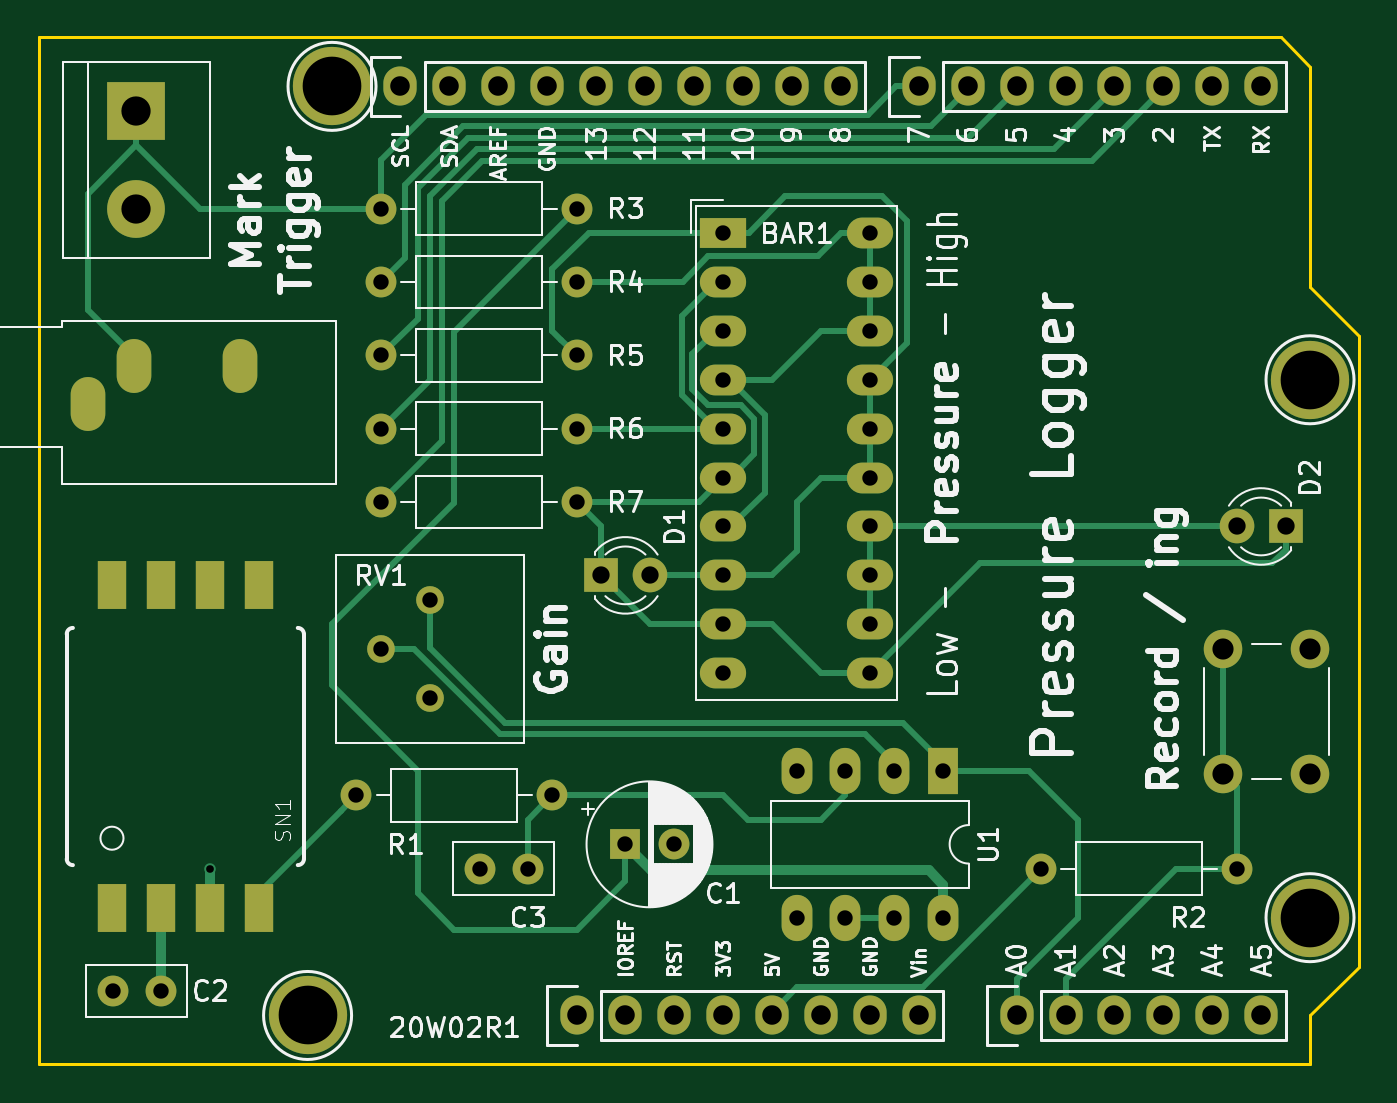
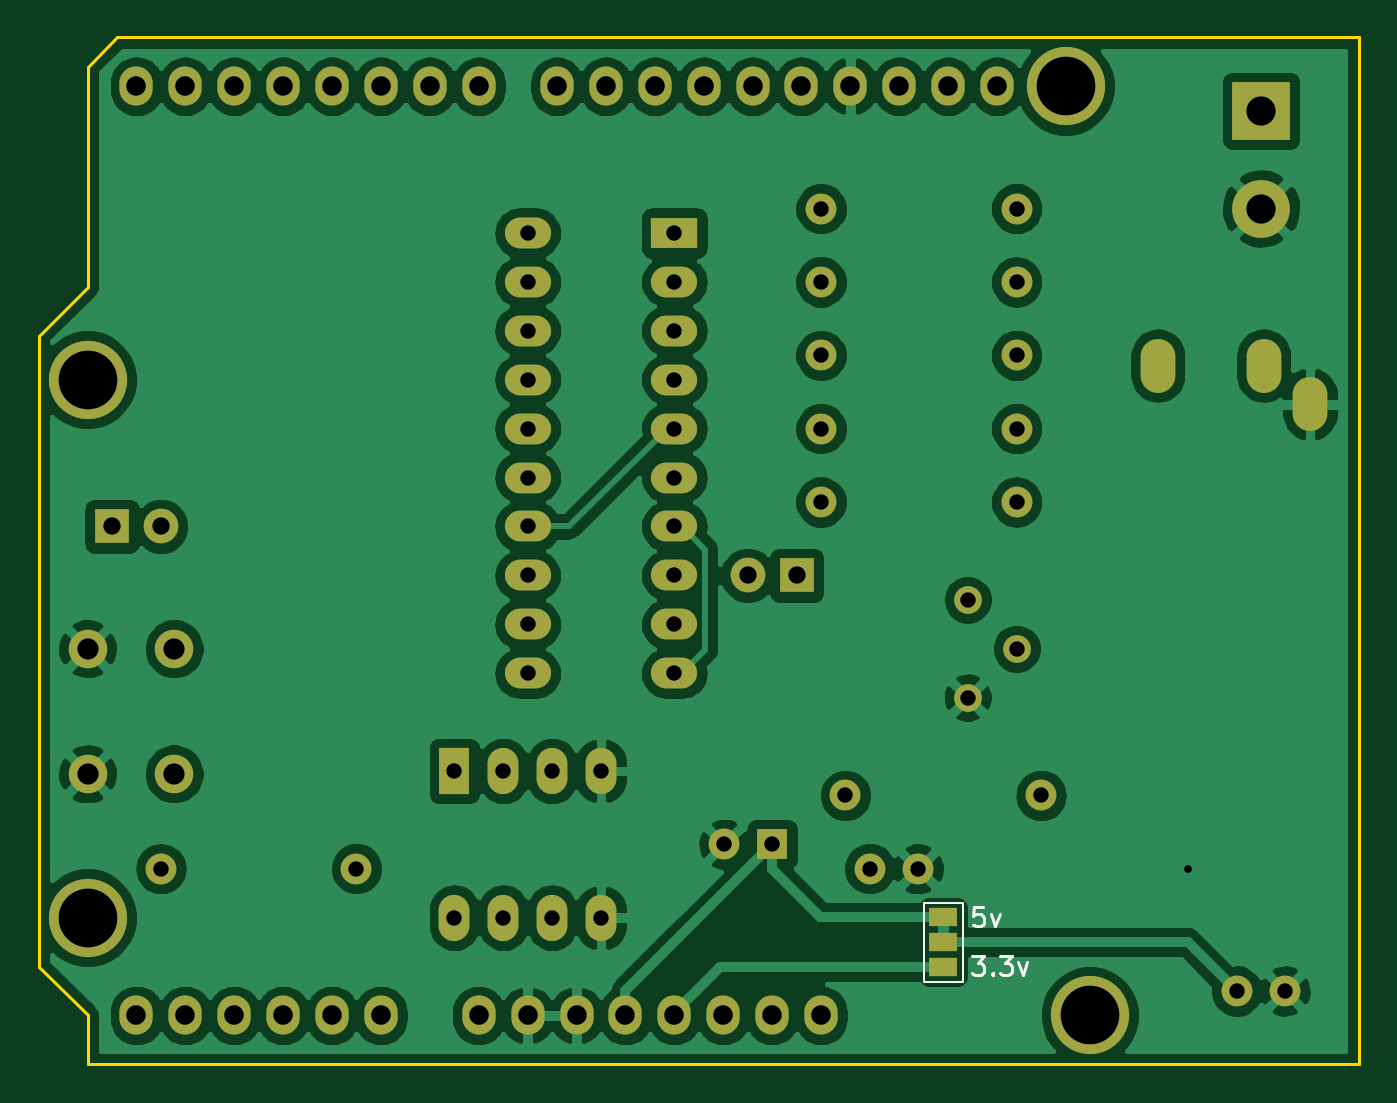
Circuit board: 11 layer files. Board 68.6 x 53.3 mm.
- bottom_copper: eom-uno-pressure-shield-B_Cu.gbr (160396 bytes)
- bottom_mask: eom-uno-pressure-shield-B_Mask.gbr (3724 bytes)
- paste: eom-uno-pressure-shield-B_Paste.gbr (505 bytes)
- bottom_silk: eom-uno-pressure-shield-B_SilkS.gbr (2218 bytes)
- outline: eom-uno-pressure-shield-Edge_Cuts.gbr (954 bytes)
- top_copper: eom-uno-pressure-shield-F_Cu.gbr (12238 bytes)
- top_mask: eom-uno-pressure-shield-F_Mask.gbr (3854 bytes)
- paste: eom-uno-pressure-shield-F_Paste.gbr (746 bytes)
- top_silk: eom-uno-pressure-shield-F_SilkS.gbr (60900 bytes)
- drill: eom-uno-pressure-shield-NPTH.drl (271 bytes)
- drill: eom-uno-pressure-shield-PTH.drl (1801 bytes)

=== bottom_copper: eom-uno-pressure-shield-B_Cu.gbr (160396 bytes, source omitted) ===
=== bottom_mask: eom-uno-pressure-shield-B_Mask.gbr ===
G04 #@! TF.GenerationSoftware,KiCad,Pcbnew,(5.1.4)-1*
G04 #@! TF.CreationDate,2021-01-09T18:35:35-06:00*
G04 #@! TF.ProjectId,eom-uno-pressure-shield,656f6d2d-756e-46f2-9d70-726573737572,rev?*
G04 #@! TF.SameCoordinates,Original*
G04 #@! TF.FileFunction,Soldermask,Bot*
G04 #@! TF.FilePolarity,Negative*
%FSLAX46Y46*%
G04 Gerber Fmt 4.6, Leading zero omitted, Abs format (unit mm)*
G04 Created by KiCad (PCBNEW (5.1.4)-1) date 2021-01-09 18:35:35*
%MOMM*%
%LPD*%
G04 APERTURE LIST*
%ADD10C,1.800000*%
%ADD11R,1.800000X1.800000*%
%ADD12C,1.600000*%
%ADD13R,1.600000X1.600000*%
%ADD14O,1.600000X2.400000*%
%ADD15R,1.600000X2.400000*%
%ADD16C,1.440000*%
%ADD17C,2.000000*%
%ADD18O,1.600000X1.600000*%
%ADD19R,1.500000X1.000000*%
%ADD20C,3.000000*%
%ADD21R,3.000000X3.000000*%
%ADD22O,1.800000X2.800000*%
%ADD23O,2.400000X1.600000*%
%ADD24R,2.400000X1.600000*%
%ADD25O,1.727200X2.032000*%
%ADD26C,4.064000*%
G04 APERTURE END LIST*
D10*
X142748000Y-100965000D03*
D11*
X140208000Y-100965000D03*
D12*
X143978000Y-114935000D03*
D13*
X141478000Y-114935000D03*
D14*
X157988000Y-118745000D03*
X150368000Y-111125000D03*
X155448000Y-118745000D03*
X152908000Y-111125000D03*
X152908000Y-118745000D03*
X155448000Y-111125000D03*
X150368000Y-118745000D03*
D15*
X157988000Y-111125000D03*
D16*
X131318000Y-102235000D03*
X128778000Y-104775000D03*
X131318000Y-107315000D03*
D17*
X177038000Y-111275000D03*
X172538000Y-111275000D03*
X177038000Y-104775000D03*
X172538000Y-104775000D03*
D18*
X128778000Y-97155000D03*
D12*
X138938000Y-97155000D03*
D18*
X128778000Y-93345000D03*
D12*
X138938000Y-93345000D03*
D18*
X128778000Y-89535000D03*
D12*
X138938000Y-89535000D03*
D18*
X128778000Y-85725000D03*
D12*
X138938000Y-85725000D03*
D18*
X128778000Y-81915000D03*
D12*
X138938000Y-81915000D03*
D18*
X173228000Y-116205000D03*
D12*
X163068000Y-116205000D03*
D18*
X127508000Y-112395000D03*
D12*
X137668000Y-112395000D03*
D19*
X132588000Y-120015000D03*
X132588000Y-121315000D03*
X132588000Y-118715000D03*
D20*
X116078000Y-81915000D03*
D21*
X116078000Y-76835000D03*
D22*
X121438000Y-90075000D03*
X115938000Y-90075000D03*
X113538000Y-92075000D03*
D10*
X173228000Y-98425000D03*
D11*
X175768000Y-98425000D03*
D12*
X133898000Y-116205000D03*
X136398000Y-116205000D03*
X114848000Y-122555000D03*
X117348000Y-122555000D03*
D23*
X154178000Y-83185000D03*
X154178000Y-85725000D03*
X154178000Y-88265000D03*
X154178000Y-90805000D03*
X146558000Y-103505000D03*
X146558000Y-106045000D03*
X154178000Y-106045000D03*
X154178000Y-103505000D03*
X146558000Y-100965000D03*
X146558000Y-98425000D03*
X146558000Y-95885000D03*
X146558000Y-93345000D03*
X154178000Y-93345000D03*
X154178000Y-95885000D03*
X154178000Y-98425000D03*
X154178000Y-100965000D03*
X146558000Y-90805000D03*
X146558000Y-88265000D03*
X146558000Y-85725000D03*
D24*
X146558000Y-83185000D03*
D25*
X138938000Y-123825000D03*
X141478000Y-123825000D03*
X144018000Y-123825000D03*
X146558000Y-123825000D03*
X149098000Y-123825000D03*
X151638000Y-123825000D03*
X154178000Y-123825000D03*
X156718000Y-123825000D03*
X161798000Y-123825000D03*
X164338000Y-123825000D03*
X166878000Y-123825000D03*
X169418000Y-123825000D03*
X171958000Y-123825000D03*
X174498000Y-123825000D03*
X129794000Y-75565000D03*
X132334000Y-75565000D03*
X134874000Y-75565000D03*
X137414000Y-75565000D03*
X139954000Y-75565000D03*
X142494000Y-75565000D03*
X145034000Y-75565000D03*
X147574000Y-75565000D03*
X150114000Y-75565000D03*
X152654000Y-75565000D03*
X156718000Y-75565000D03*
X159258000Y-75565000D03*
X161798000Y-75565000D03*
X164338000Y-75565000D03*
X166878000Y-75565000D03*
X169418000Y-75565000D03*
X171958000Y-75565000D03*
X174498000Y-75565000D03*
D26*
X124968000Y-123825000D03*
X177038000Y-118745000D03*
X126238000Y-75565000D03*
X177038000Y-90805000D03*
M02*

=== paste: eom-uno-pressure-shield-B_Paste.gbr ===
G04 #@! TF.GenerationSoftware,KiCad,Pcbnew,(5.1.4)-1*
G04 #@! TF.CreationDate,2021-01-09T18:35:35-06:00*
G04 #@! TF.ProjectId,eom-uno-pressure-shield,656f6d2d-756e-46f2-9d70-726573737572,rev?*
G04 #@! TF.SameCoordinates,Original*
G04 #@! TF.FileFunction,Paste,Bot*
G04 #@! TF.FilePolarity,Positive*
%FSLAX46Y46*%
G04 Gerber Fmt 4.6, Leading zero omitted, Abs format (unit mm)*
G04 Created by KiCad (PCBNEW (5.1.4)-1) date 2021-01-09 18:35:35*
%MOMM*%
%LPD*%
G04 APERTURE LIST*
G04 APERTURE END LIST*
M02*

=== bottom_silk: eom-uno-pressure-shield-B_SilkS.gbr ===
G04 #@! TF.GenerationSoftware,KiCad,Pcbnew,(5.1.4)-1*
G04 #@! TF.CreationDate,2021-01-09T18:35:35-06:00*
G04 #@! TF.ProjectId,eom-uno-pressure-shield,656f6d2d-756e-46f2-9d70-726573737572,rev?*
G04 #@! TF.SameCoordinates,Original*
G04 #@! TF.FileFunction,Legend,Bot*
G04 #@! TF.FilePolarity,Positive*
%FSLAX46Y46*%
G04 Gerber Fmt 4.6, Leading zero omitted, Abs format (unit mm)*
G04 Created by KiCad (PCBNEW (5.1.4)-1) date 2021-01-09 18:35:35*
%MOMM*%
%LPD*%
G04 APERTURE LIST*
%ADD10C,0.120000*%
%ADD11C,0.150000*%
G04 APERTURE END LIST*
D10*
X131588000Y-117965000D02*
X131588000Y-122065000D01*
X131588000Y-122065000D02*
X133588000Y-122065000D01*
X133588000Y-122065000D02*
X133588000Y-117965000D01*
X133588000Y-117965000D02*
X131588000Y-117965000D01*
D11*
X130506214Y-118197380D02*
X130982404Y-118197380D01*
X131030023Y-118673571D01*
X130982404Y-118625952D01*
X130887166Y-118578333D01*
X130649071Y-118578333D01*
X130553833Y-118625952D01*
X130506214Y-118673571D01*
X130458595Y-118768809D01*
X130458595Y-119006904D01*
X130506214Y-119102142D01*
X130553833Y-119149761D01*
X130649071Y-119197380D01*
X130887166Y-119197380D01*
X130982404Y-119149761D01*
X131030023Y-119102142D01*
X130125261Y-118530714D02*
X129887166Y-119197380D01*
X129649071Y-118530714D01*
X131077642Y-120737380D02*
X130458595Y-120737380D01*
X130791928Y-121118333D01*
X130649071Y-121118333D01*
X130553833Y-121165952D01*
X130506214Y-121213571D01*
X130458595Y-121308809D01*
X130458595Y-121546904D01*
X130506214Y-121642142D01*
X130553833Y-121689761D01*
X130649071Y-121737380D01*
X130934785Y-121737380D01*
X131030023Y-121689761D01*
X131077642Y-121642142D01*
X130030023Y-121642142D02*
X129982404Y-121689761D01*
X130030023Y-121737380D01*
X130077642Y-121689761D01*
X130030023Y-121642142D01*
X130030023Y-121737380D01*
X129649071Y-120737380D02*
X129030023Y-120737380D01*
X129363357Y-121118333D01*
X129220500Y-121118333D01*
X129125261Y-121165952D01*
X129077642Y-121213571D01*
X129030023Y-121308809D01*
X129030023Y-121546904D01*
X129077642Y-121642142D01*
X129125261Y-121689761D01*
X129220500Y-121737380D01*
X129506214Y-121737380D01*
X129601452Y-121689761D01*
X129649071Y-121642142D01*
X128696690Y-121070714D02*
X128458595Y-121737380D01*
X128220500Y-121070714D01*
M02*

=== outline: eom-uno-pressure-shield-Edge_Cuts.gbr ===
G04 #@! TF.GenerationSoftware,KiCad,Pcbnew,(5.1.4)-1*
G04 #@! TF.CreationDate,2021-01-09T18:35:35-06:00*
G04 #@! TF.ProjectId,eom-uno-pressure-shield,656f6d2d-756e-46f2-9d70-726573737572,rev?*
G04 #@! TF.SameCoordinates,Original*
G04 #@! TF.FileFunction,Profile,NP*
%FSLAX46Y46*%
G04 Gerber Fmt 4.6, Leading zero omitted, Abs format (unit mm)*
G04 Created by KiCad (PCBNEW (5.1.4)-1) date 2021-01-09 18:35:35*
%MOMM*%
%LPD*%
G04 APERTURE LIST*
%ADD10C,0.150000*%
G04 APERTURE END LIST*
D10*
X177038000Y-74549000D02*
X175514000Y-73025000D01*
X177038000Y-85979000D02*
X177038000Y-74549000D01*
X179578000Y-88519000D02*
X177038000Y-85979000D01*
X179578000Y-121285000D02*
X179578000Y-88519000D01*
X177038000Y-123825000D02*
X179578000Y-121285000D01*
X177038000Y-126365000D02*
X177038000Y-123825000D01*
X110998000Y-126365000D02*
X177038000Y-126365000D01*
X110998000Y-73025000D02*
X110998000Y-126365000D01*
X175514000Y-73025000D02*
X110998000Y-73025000D01*
M02*

=== top_copper: eom-uno-pressure-shield-F_Cu.gbr (12238 bytes, source omitted) ===
=== top_mask: eom-uno-pressure-shield-F_Mask.gbr ===
G04 #@! TF.GenerationSoftware,KiCad,Pcbnew,(5.1.4)-1*
G04 #@! TF.CreationDate,2021-01-09T18:35:35-06:00*
G04 #@! TF.ProjectId,eom-uno-pressure-shield,656f6d2d-756e-46f2-9d70-726573737572,rev?*
G04 #@! TF.SameCoordinates,Original*
G04 #@! TF.FileFunction,Soldermask,Top*
G04 #@! TF.FilePolarity,Negative*
%FSLAX46Y46*%
G04 Gerber Fmt 4.6, Leading zero omitted, Abs format (unit mm)*
G04 Created by KiCad (PCBNEW (5.1.4)-1) date 2021-01-09 18:35:35*
%MOMM*%
%LPD*%
G04 APERTURE LIST*
%ADD10C,1.800000*%
%ADD11R,1.800000X1.800000*%
%ADD12C,1.600000*%
%ADD13R,1.600000X1.600000*%
%ADD14O,1.600000X2.400000*%
%ADD15R,1.600000X2.400000*%
%ADD16C,1.440000*%
%ADD17C,2.000000*%
%ADD18O,1.600000X1.600000*%
%ADD19C,3.000000*%
%ADD20R,3.000000X3.000000*%
%ADD21O,1.800000X2.800000*%
%ADD22O,2.400000X1.600000*%
%ADD23R,2.400000X1.600000*%
%ADD24R,1.524000X2.540000*%
%ADD25O,1.727200X2.032000*%
%ADD26C,4.064000*%
G04 APERTURE END LIST*
D10*
X142748000Y-100965000D03*
D11*
X140208000Y-100965000D03*
D12*
X143978000Y-114935000D03*
D13*
X141478000Y-114935000D03*
D14*
X157988000Y-118745000D03*
X150368000Y-111125000D03*
X155448000Y-118745000D03*
X152908000Y-111125000D03*
X152908000Y-118745000D03*
X155448000Y-111125000D03*
X150368000Y-118745000D03*
D15*
X157988000Y-111125000D03*
D16*
X131318000Y-102235000D03*
X128778000Y-104775000D03*
X131318000Y-107315000D03*
D17*
X177038000Y-111275000D03*
X172538000Y-111275000D03*
X177038000Y-104775000D03*
X172538000Y-104775000D03*
D18*
X128778000Y-97155000D03*
D12*
X138938000Y-97155000D03*
D18*
X128778000Y-93345000D03*
D12*
X138938000Y-93345000D03*
D18*
X128778000Y-89535000D03*
D12*
X138938000Y-89535000D03*
D18*
X128778000Y-85725000D03*
D12*
X138938000Y-85725000D03*
D18*
X128778000Y-81915000D03*
D12*
X138938000Y-81915000D03*
D18*
X173228000Y-116205000D03*
D12*
X163068000Y-116205000D03*
D18*
X127508000Y-112395000D03*
D12*
X137668000Y-112395000D03*
D19*
X116078000Y-81915000D03*
D20*
X116078000Y-76835000D03*
D21*
X121438000Y-90075000D03*
X115938000Y-90075000D03*
X113538000Y-92075000D03*
D10*
X173228000Y-98425000D03*
D11*
X175768000Y-98425000D03*
D12*
X133898000Y-116205000D03*
X136398000Y-116205000D03*
X114848000Y-122555000D03*
X117348000Y-122555000D03*
D22*
X154178000Y-83185000D03*
X154178000Y-85725000D03*
X154178000Y-88265000D03*
X154178000Y-90805000D03*
X146558000Y-103505000D03*
X146558000Y-106045000D03*
X154178000Y-106045000D03*
X154178000Y-103505000D03*
X146558000Y-100965000D03*
X146558000Y-98425000D03*
X146558000Y-95885000D03*
X146558000Y-93345000D03*
X154178000Y-93345000D03*
X154178000Y-95885000D03*
X154178000Y-98425000D03*
X154178000Y-100965000D03*
X146558000Y-90805000D03*
X146558000Y-88265000D03*
X146558000Y-85725000D03*
D23*
X146558000Y-83185000D03*
D24*
X114808000Y-101473000D03*
X117348000Y-101473000D03*
X119888000Y-101473000D03*
X122428000Y-101473000D03*
X122428000Y-118237000D03*
X119888000Y-118237000D03*
X117348000Y-118237000D03*
X114808000Y-118237000D03*
D25*
X138938000Y-123825000D03*
X141478000Y-123825000D03*
X144018000Y-123825000D03*
X146558000Y-123825000D03*
X149098000Y-123825000D03*
X151638000Y-123825000D03*
X154178000Y-123825000D03*
X156718000Y-123825000D03*
X161798000Y-123825000D03*
X164338000Y-123825000D03*
X166878000Y-123825000D03*
X169418000Y-123825000D03*
X171958000Y-123825000D03*
X174498000Y-123825000D03*
X129794000Y-75565000D03*
X132334000Y-75565000D03*
X134874000Y-75565000D03*
X137414000Y-75565000D03*
X139954000Y-75565000D03*
X142494000Y-75565000D03*
X145034000Y-75565000D03*
X147574000Y-75565000D03*
X150114000Y-75565000D03*
X152654000Y-75565000D03*
X156718000Y-75565000D03*
X159258000Y-75565000D03*
X161798000Y-75565000D03*
X164338000Y-75565000D03*
X166878000Y-75565000D03*
X169418000Y-75565000D03*
X171958000Y-75565000D03*
X174498000Y-75565000D03*
D26*
X124968000Y-123825000D03*
X177038000Y-118745000D03*
X126238000Y-75565000D03*
X177038000Y-90805000D03*
M02*

=== paste: eom-uno-pressure-shield-F_Paste.gbr ===
G04 #@! TF.GenerationSoftware,KiCad,Pcbnew,(5.1.4)-1*
G04 #@! TF.CreationDate,2021-01-09T18:35:35-06:00*
G04 #@! TF.ProjectId,eom-uno-pressure-shield,656f6d2d-756e-46f2-9d70-726573737572,rev?*
G04 #@! TF.SameCoordinates,Original*
G04 #@! TF.FileFunction,Paste,Top*
G04 #@! TF.FilePolarity,Positive*
%FSLAX46Y46*%
G04 Gerber Fmt 4.6, Leading zero omitted, Abs format (unit mm)*
G04 Created by KiCad (PCBNEW (5.1.4)-1) date 2021-01-09 18:35:35*
%MOMM*%
%LPD*%
G04 APERTURE LIST*
%ADD10R,1.524000X2.540000*%
G04 APERTURE END LIST*
D10*
X114808000Y-101473000D03*
X117348000Y-101473000D03*
X119888000Y-101473000D03*
X122428000Y-101473000D03*
X122428000Y-118237000D03*
X119888000Y-118237000D03*
X117348000Y-118237000D03*
X114808000Y-118237000D03*
M02*

=== top_silk: eom-uno-pressure-shield-F_SilkS.gbr (60900 bytes, source omitted) ===
=== drill: eom-uno-pressure-shield-NPTH.drl ===
M48
; DRILL file {KiCad (5.1.4)-1} date 1/9/2021 1:56:01 PM
; FORMAT={-:-/ absolute / inch / decimal}
; #@! TF.CreationDate,2021-01-09T13:56:01-06:00
; #@! TF.GenerationSoftware,Kicad,Pcbnew,(5.1.4)-1
; #@! TF.FileFunction,NonPlated,1,2,NPTH
FMAT,2
INCH
%
G90
G05
T0
M30

=== drill: eom-uno-pressure-shield-PTH.drl ===
M48
; DRILL file {KiCad (5.1.4)-1} date 1/9/2021 1:56:01 PM
; FORMAT={-:-/ absolute / inch / decimal}
; #@! TF.CreationDate,2021-01-09T13:56:01-06:00
; #@! TF.GenerationSoftware,Kicad,Pcbnew,(5.1.4)-1
; #@! TF.FileFunction,Plated,1,2,PTH
FMAT,2
INCH
T1C0.0157
T2C0.0315
T3C0.0354
T4C0.0394
T5C0.0400
T6C0.0433
T7C0.0598
T8C0.1200
%
G90
G05
T1
X4.72Y-4.575
T2
X5.07Y-3.675
X5.47Y-3.675
X5.92Y-4.375
X5.92Y-4.675
X6.02Y-4.375
X6.02Y-4.675
X6.12Y-4.375
X6.12Y-4.675
X6.22Y-4.375
X6.22Y-4.675
X6.42Y-4.575
X6.82Y-4.575
X5.07Y-3.525
X5.47Y-3.525
X5.2716Y-4.575
X5.37Y-4.575
X5.07Y-3.225
X5.47Y-3.225
X5.77Y-3.275
X5.77Y-3.375
X5.77Y-3.475
X5.77Y-3.575
X5.77Y-3.675
X5.77Y-3.775
X5.77Y-3.875
X5.77Y-3.975
X5.77Y-4.075
X5.77Y-4.175
X6.07Y-3.275
X6.07Y-3.375
X6.07Y-3.475
X6.07Y-3.575
X6.07Y-3.675
X6.07Y-3.775
X6.07Y-3.875
X6.07Y-3.975
X6.07Y-4.075
X6.07Y-4.175
X5.07Y-3.375
X5.47Y-3.375
X5.57Y-4.525
X5.6684Y-4.525
X5.07Y-4.125
X5.17Y-4.025
X5.17Y-4.225
X5.07Y-3.825
X5.47Y-3.825
X5.02Y-4.425
X5.42Y-4.425
X4.5216Y-4.825
X4.62Y-4.825
T3
X5.52Y-3.975
X5.62Y-3.975
X6.82Y-3.875
X6.92Y-3.875
T5
X5.11Y-2.975
X5.21Y-2.975
X5.31Y-2.975
X5.41Y-2.975
X5.51Y-2.975
X5.61Y-2.975
X5.71Y-2.975
X5.81Y-2.975
X5.91Y-2.975
X6.01Y-2.975
X6.17Y-2.975
X6.27Y-2.975
X6.37Y-2.975
X6.47Y-2.975
X6.57Y-2.975
X6.67Y-2.975
X6.77Y-2.975
X6.87Y-2.975
X6.37Y-4.875
X6.47Y-4.875
X6.57Y-4.875
X6.67Y-4.875
X6.77Y-4.875
X6.87Y-4.875
X5.47Y-4.875
X5.57Y-4.875
X5.67Y-4.875
X5.77Y-4.875
X5.87Y-4.875
X5.97Y-4.875
X6.07Y-4.875
X6.17Y-4.875
T6
X6.7928Y-4.125
X6.7928Y-4.3809
X6.97Y-4.125
X6.97Y-4.3809
T7
X4.57Y-3.025
X4.57Y-3.225
T8
X4.97Y-2.975
X4.92Y-4.875
X6.97Y-3.575
X6.97Y-4.675
T4
G00X4.47Y-3.6447
M15
G01X4.47Y-3.6053
M16
G05
G00X4.5645Y-3.5659
M15
G01X4.5645Y-3.5266
M16
G05
G00X4.781Y-3.5659
M15
G01X4.781Y-3.5266
M16
G05
T0
M30

